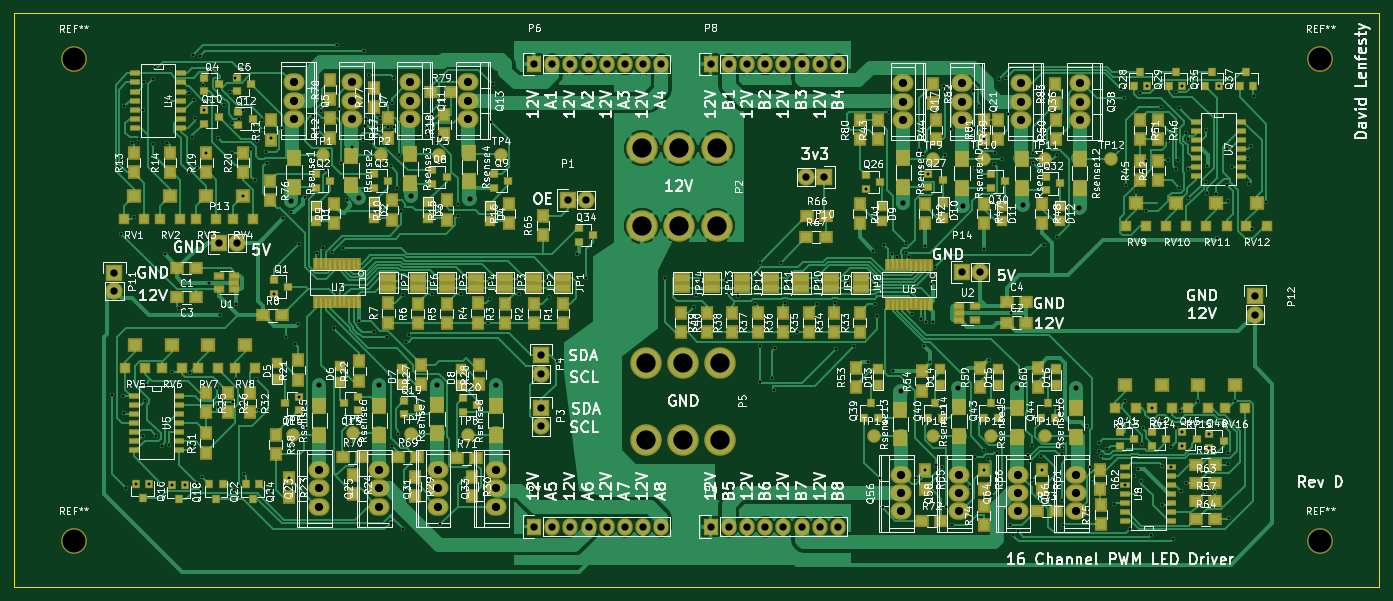
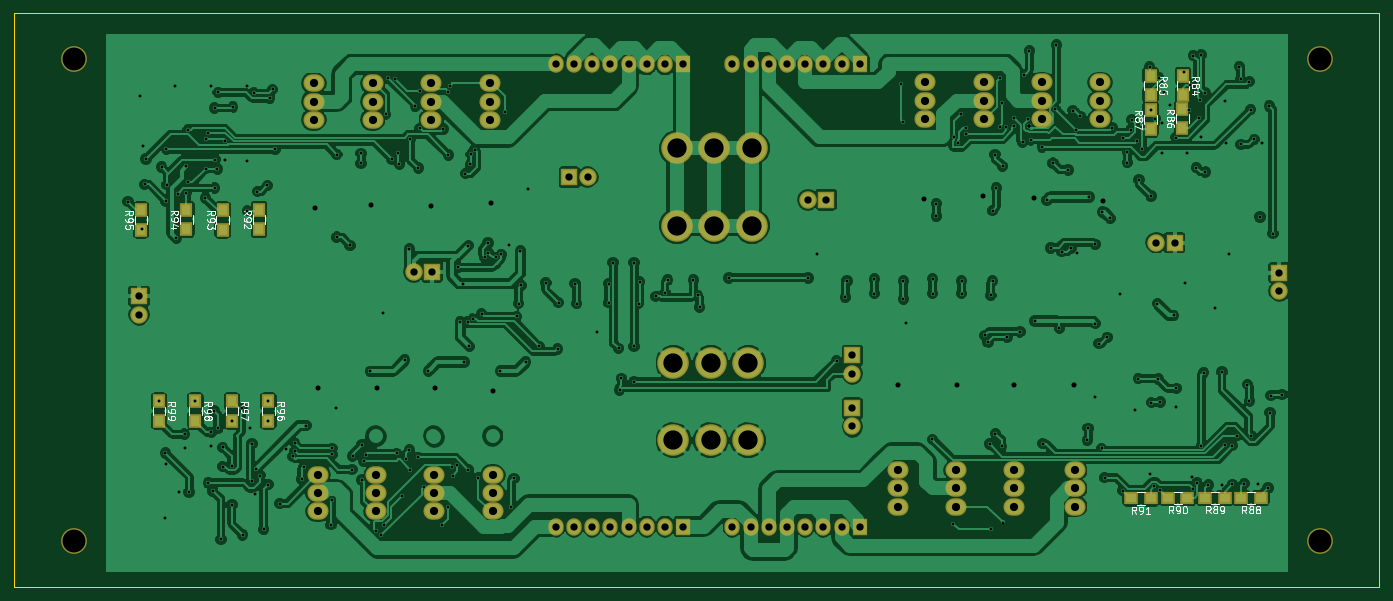
Circuit board: 11 layer files. Board 190.5 x 80.0 mm.
- bottom_copper: 16Channel-LED-Driver-B.Cu.gbr (272134 bytes)
- bottom_mask: 16Channel-LED-Driver-B.Mask.gbr (4307 bytes)
- paste: 16Channel-LED-Driver-B.Paste.gbr (1135 bytes)
- bottom_silk: 16Channel-LED-Driver-B.SilkS.gbr (23731 bytes)
- outline: 16Channel-LED-Driver-Edge.Cuts.gbr (489 bytes)
- top_copper: 16Channel-LED-Driver-F.Cu.gbr (181777 bytes)
- top_mask: 16Channel-LED-Driver-F.Mask.gbr (17775 bytes)
- paste: 16Channel-LED-Driver-F.Paste.gbr (14103 bytes)
- top_silk: 16Channel-LED-Driver-F.SilkS.gbr (332223 bytes)
- drill: 16Channel-LED-Driver-NPTH.drl (186 bytes)
- drill: 16Channel-LED-Driver.drl (6833 bytes)

=== bottom_copper: 16Channel-LED-Driver-B.Cu.gbr (272134 bytes, source omitted) ===
=== bottom_mask: 16Channel-LED-Driver-B.Mask.gbr ===
G04 #@! TF.FileFunction,Soldermask,Bot*
%FSLAX46Y46*%
G04 Gerber Fmt 4.6, Leading zero omitted, Abs format (unit mm)*
G04 Created by KiCad (PCBNEW 4.0.7) date 10/08/17 10:55:57*
%MOMM*%
%LPD*%
G01*
G04 APERTURE LIST*
%ADD10C,0.100000*%
%ADD11C,3.600000*%
%ADD12O,2.940000X2.432000*%
%ADD13R,2.432000X2.432000*%
%ADD14O,2.432000X2.432000*%
%ADD15C,4.400000*%
%ADD16R,2.127200X2.432000*%
%ADD17O,2.127200X2.432000*%
%ADD18R,1.700000X1.900000*%
%ADD19R,1.900000X1.700000*%
G04 APERTURE END LIST*
D10*
D11*
X63500000Y-125730000D03*
X63500000Y-58420000D03*
X237490000Y-125730000D03*
D12*
X102362000Y-64262000D03*
X102362000Y-66802000D03*
X102362000Y-61722000D03*
X110490000Y-64262000D03*
X110490000Y-66802000D03*
X110490000Y-61722000D03*
X94234000Y-64262000D03*
X94234000Y-66802000D03*
X94234000Y-61722000D03*
X118618000Y-64262000D03*
X118618000Y-66802000D03*
X118618000Y-61722000D03*
D13*
X132461000Y-78105000D03*
D14*
X135001000Y-78105000D03*
D15*
X142836000Y-81700000D03*
X142836000Y-70900000D03*
X148046000Y-81700000D03*
X148046000Y-70900000D03*
X153256000Y-81700000D03*
X153256000Y-70900000D03*
D13*
X128778000Y-107188000D03*
D14*
X128778000Y-109728000D03*
D13*
X128778000Y-99822000D03*
D14*
X128778000Y-102362000D03*
D15*
X143344000Y-111672000D03*
X143344000Y-100872000D03*
X148554000Y-111672000D03*
X148554000Y-100872000D03*
X153764000Y-111672000D03*
X153764000Y-100872000D03*
D16*
X127762000Y-59182000D03*
D17*
X130302000Y-59182000D03*
X132842000Y-59182000D03*
X135382000Y-59182000D03*
X137922000Y-59182000D03*
X140462000Y-59182000D03*
X143002000Y-59182000D03*
X145542000Y-59182000D03*
D16*
X127762000Y-123698000D03*
D17*
X130302000Y-123698000D03*
X132842000Y-123698000D03*
X135382000Y-123698000D03*
X137922000Y-123698000D03*
X140462000Y-123698000D03*
X143002000Y-123698000D03*
X145542000Y-123698000D03*
D16*
X152400000Y-59182000D03*
D17*
X154940000Y-59182000D03*
X157480000Y-59182000D03*
X160020000Y-59182000D03*
X162560000Y-59182000D03*
X165100000Y-59182000D03*
X167640000Y-59182000D03*
X170180000Y-59182000D03*
D16*
X152400000Y-123698000D03*
D17*
X154940000Y-123698000D03*
X157480000Y-123698000D03*
X160020000Y-123698000D03*
X162560000Y-123698000D03*
X165100000Y-123698000D03*
X167640000Y-123698000D03*
X170180000Y-123698000D03*
D13*
X168275000Y-74930000D03*
D14*
X165735000Y-74930000D03*
D12*
X179324000Y-64389000D03*
X179324000Y-66929000D03*
X179324000Y-61849000D03*
X187536666Y-64389000D03*
X187536666Y-66929000D03*
X187536666Y-61849000D03*
X97790000Y-118364000D03*
X97790000Y-115824000D03*
X97790000Y-120904000D03*
X106172000Y-118364000D03*
X106172000Y-115824000D03*
X106172000Y-120904000D03*
X114300000Y-118364000D03*
X114300000Y-115824000D03*
X114300000Y-120904000D03*
X122428000Y-118364000D03*
X122428000Y-115824000D03*
X122428000Y-120904000D03*
X195749332Y-64389000D03*
X195749332Y-66929000D03*
X195749332Y-61849000D03*
X203961998Y-64389000D03*
X203961998Y-66929000D03*
X203961998Y-61849000D03*
X178990855Y-119054938D03*
X178990855Y-116514938D03*
X178990855Y-121594938D03*
X187118854Y-119054938D03*
X187118854Y-116514938D03*
X187118854Y-121594938D03*
X195246853Y-119054938D03*
X195246853Y-116514938D03*
X195246853Y-121594938D03*
X203374852Y-119054938D03*
X203374852Y-116514938D03*
X203374852Y-121594938D03*
D13*
X69215000Y-88265000D03*
D14*
X69215000Y-90805000D03*
D13*
X228346000Y-91567000D03*
D14*
X228346000Y-94107000D03*
D13*
X83820000Y-84074000D03*
D14*
X86360000Y-84074000D03*
D13*
X187452000Y-88138000D03*
D14*
X189992000Y-88138000D03*
D11*
X237490000Y-58420000D03*
D18*
X82677000Y-60816500D03*
X82677000Y-63516500D03*
X87185500Y-60753000D03*
X87185500Y-63453000D03*
X82740500Y-68088500D03*
X82740500Y-65388500D03*
X87185500Y-68215500D03*
X87185500Y-65515500D03*
D19*
X71802000Y-119697500D03*
X74502000Y-119697500D03*
X76818500Y-119697500D03*
X79518500Y-119697500D03*
X82025500Y-119697500D03*
X84725500Y-119697500D03*
X87169000Y-119761000D03*
X89869000Y-119761000D03*
D18*
X211582000Y-82169000D03*
X211582000Y-79469000D03*
X216662000Y-82249000D03*
X216662000Y-79549000D03*
X221742000Y-82169000D03*
X221742000Y-79469000D03*
X228092000Y-82249000D03*
X228092000Y-79549000D03*
X210312000Y-106219000D03*
X210312000Y-108919000D03*
X215392000Y-106219000D03*
X215392000Y-108919000D03*
X220472000Y-106219000D03*
X220472000Y-108919000D03*
X225552000Y-106219000D03*
X225552000Y-108919000D03*
M02*

=== paste: 16Channel-LED-Driver-B.Paste.gbr ===
G04 #@! TF.FileFunction,Paste,Bot*
%FSLAX46Y46*%
G04 Gerber Fmt 4.6, Leading zero omitted, Abs format (unit mm)*
G04 Created by KiCad (PCBNEW 4.0.7) date 10/08/17 10:55:57*
%MOMM*%
%LPD*%
G01*
G04 APERTURE LIST*
%ADD10C,0.100000*%
%ADD11R,1.300000X1.500000*%
%ADD12R,1.500000X1.300000*%
G04 APERTURE END LIST*
D10*
D11*
X82677000Y-60816500D03*
X82677000Y-63516500D03*
X87185500Y-60753000D03*
X87185500Y-63453000D03*
X82740500Y-68088500D03*
X82740500Y-65388500D03*
X87185500Y-68215500D03*
X87185500Y-65515500D03*
D12*
X71802000Y-119697500D03*
X74502000Y-119697500D03*
X76818500Y-119697500D03*
X79518500Y-119697500D03*
X82025500Y-119697500D03*
X84725500Y-119697500D03*
X87169000Y-119761000D03*
X89869000Y-119761000D03*
D11*
X211582000Y-82169000D03*
X211582000Y-79469000D03*
X216662000Y-82249000D03*
X216662000Y-79549000D03*
X221742000Y-82169000D03*
X221742000Y-79469000D03*
X228092000Y-82249000D03*
X228092000Y-79549000D03*
X210312000Y-106219000D03*
X210312000Y-108919000D03*
X215392000Y-106219000D03*
X215392000Y-108919000D03*
X220472000Y-106219000D03*
X220472000Y-108919000D03*
X225552000Y-106219000D03*
X225552000Y-108919000D03*
M02*

=== bottom_silk: 16Channel-LED-Driver-B.SilkS.gbr (23731 bytes, source omitted) ===
=== outline: 16Channel-LED-Driver-Edge.Cuts.gbr ===
G04 #@! TF.FileFunction,Profile,NP*
%FSLAX46Y46*%
G04 Gerber Fmt 4.6, Leading zero omitted, Abs format (unit mm)*
G04 Created by KiCad (PCBNEW 4.0.7) date 10/08/17 10:55:57*
%MOMM*%
%LPD*%
G01*
G04 APERTURE LIST*
%ADD10C,0.100000*%
%ADD11C,0.150000*%
G04 APERTURE END LIST*
D10*
D11*
X55245000Y-132080000D02*
X55245000Y-52070000D01*
X245745000Y-132080000D02*
X55245000Y-132080000D01*
X245745000Y-52070000D02*
X245745000Y-132080000D01*
X55245000Y-52070000D02*
X245745000Y-52070000D01*
M02*

=== top_copper: 16Channel-LED-Driver-F.Cu.gbr (181777 bytes, source omitted) ===
=== top_mask: 16Channel-LED-Driver-F.Mask.gbr (17775 bytes, source omitted) ===
=== paste: 16Channel-LED-Driver-F.Paste.gbr (14103 bytes, source omitted) ===
=== top_silk: 16Channel-LED-Driver-F.SilkS.gbr (332223 bytes, source omitted) ===
=== drill: 16Channel-LED-Driver-NPTH.drl ===
M48
;DRILL file {KiCad 4.0.7} date 10/08/17 10:55:59
;FORMAT={-:-/ absolute / inch / decimal}
FMAT,2
INCH,TZ
T1C0.126
%
G90
G05
M72
T1
X2.5Y-2.3
X2.5Y-4.95
X9.35Y-2.3
X9.35Y-4.95
T0
M30

=== drill: 16Channel-LED-Driver.drl (6833 bytes, source omitted) ===
